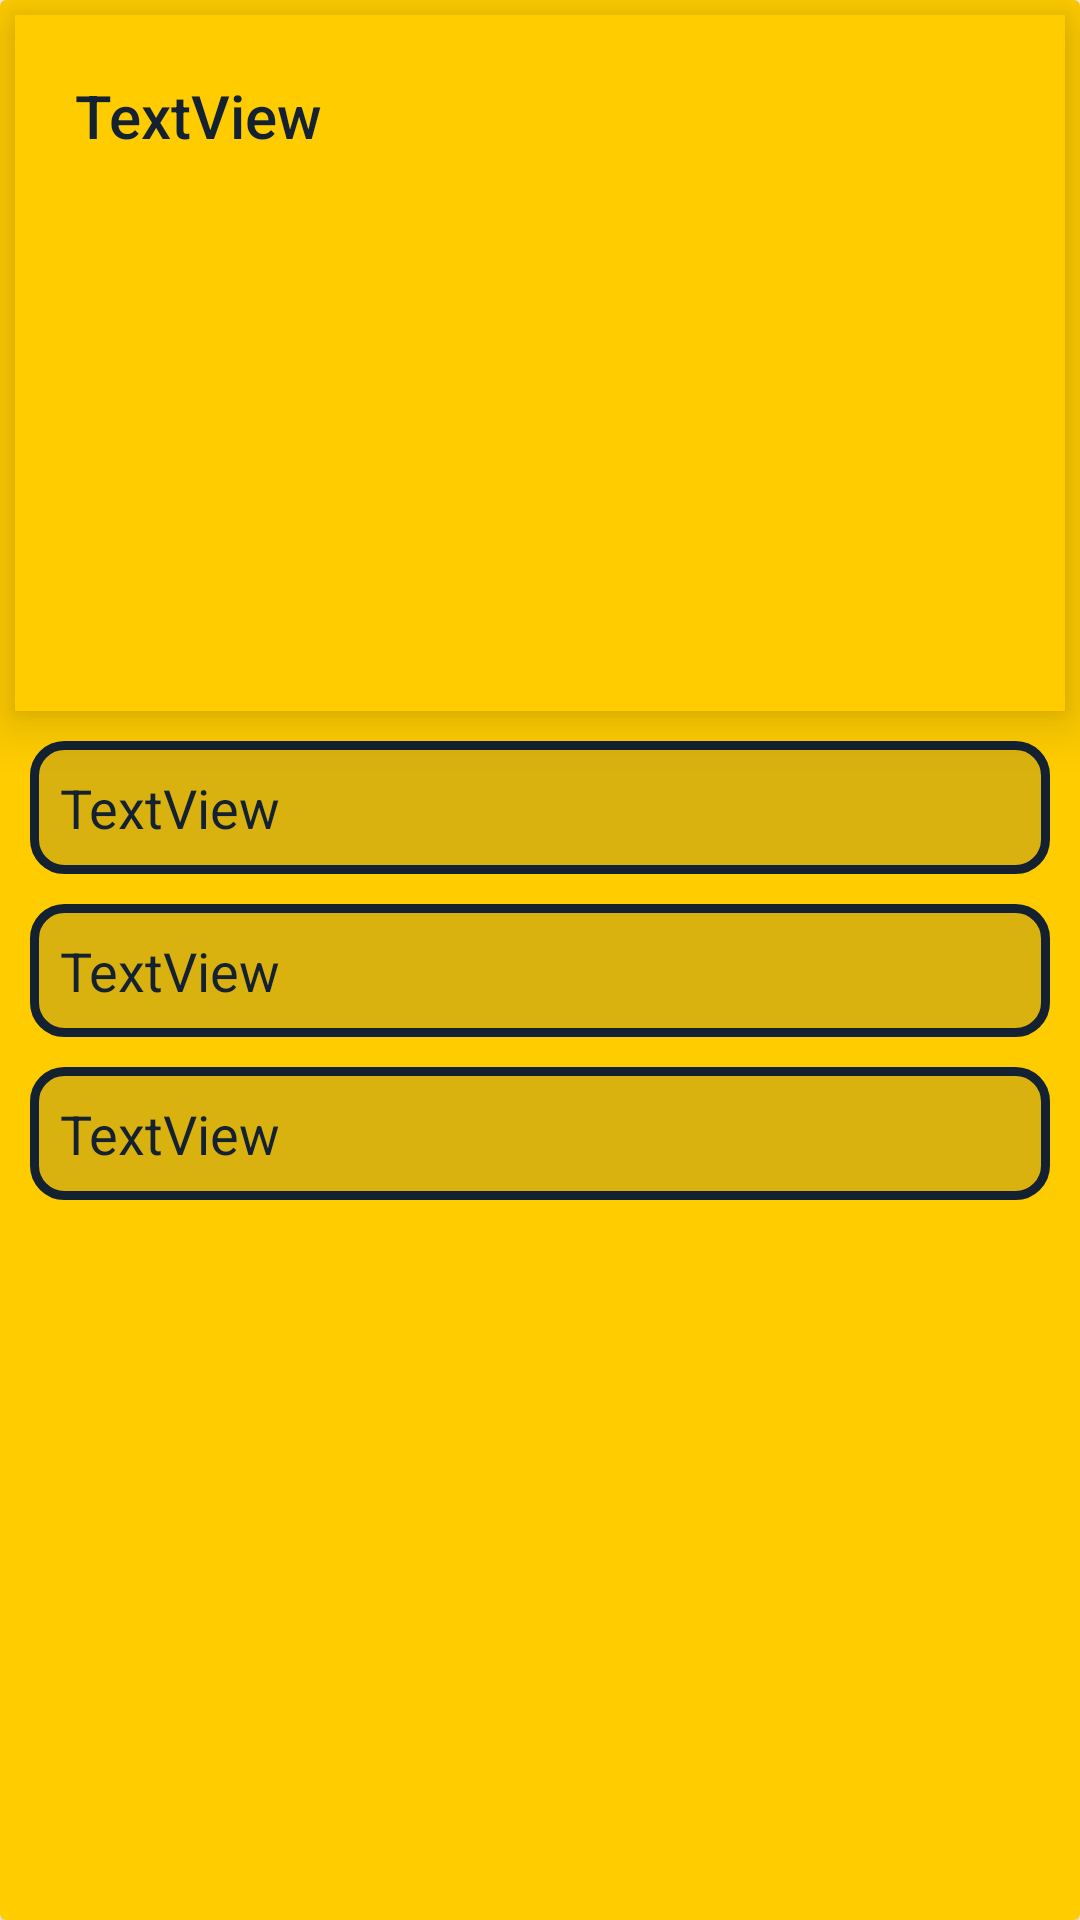

Android layout source for this screen:
<!-- AndroidManifest.xml: application theme AppTheme -->
<!-- res/layout/lista_pitanje.xml -->
<?xml version="1.0" encoding="utf-8"?>
<androidx.cardview.widget.CardView xmlns:android="http://schemas.android.com/apk/res/android"
    xmlns:app="http://schemas.android.com/apk/res-auto"
    xmlns:tools="http://schemas.android.com/tools"
    android:layout_width="match_parent"
    android:layout_height="wrap_content"
    android:layout_margin="10dp"
    app:cardElevation="5dp">


    <androidx.constraintlayout.widget.ConstraintLayout
        android:layout_width="match_parent"
        android:layout_height="match_parent"
        android:background="#ffcc00">

        <LinearLayout
            android:id="@+id/linearLayout3"
            android:layout_width="match_parent"
            android:layout_height="wrap_content"
            android:layout_margin="5dp"
            android:background="#ffcc00"
            android:elevation="10dp"
            android:orientation="vertical"
            app:layout_constraintEnd_toEndOf="parent"
            app:layout_constraintStart_toStartOf="parent"
            app:layout_constraintTop_toTopOf="parent">

            <TextView
                android:id="@+id/Pitanje"
                android:layout_width="match_parent"
                android:layout_height="wrap_content"
                android:layout_margin="10dp"
                android:fontFamily="sans-serif-medium"
                android:padding="10dp"
                android:text="TextView"
                android:textColor="#132131"
                android:textSize="20sp" />

            <ImageView
                android:id="@+id/Slika"
                android:layout_width="match_parent"
                android:layout_height="150dp"
                android:layout_marginBottom="15dp" />
        </LinearLayout>

        <TextView
            android:id="@+id/Odgovor1"
            android:layout_width="match_parent"
            android:layout_height="wrap_content"
            android:layout_margin="10dp"
            android:background="@drawable/borderpitanja"
            android:padding="10dp"
            android:text="TextView"
            android:textColor="#132131"
            android:textSize="18sp"
            app:layout_constraintBottom_toBottomOf="parent"
            app:layout_constraintEnd_toEndOf="parent"
            app:layout_constraintStart_toStartOf="parent"
            app:layout_constraintTop_toBottomOf="@+id/linearLayout3"
            app:layout_constraintVertical_bias="0.0" />

        <TextView
            android:id="@+id/Odgovor2"
            android:layout_width="match_parent"
            android:layout_height="wrap_content"
            android:layout_margin="10dp"
            android:background="@drawable/borderpitanja"
            android:padding="10dp"
            android:text="TextView"
            android:textColor="#132131"
            android:textSize="18sp"
            app:layout_constraintBottom_toBottomOf="parent"
            app:layout_constraintEnd_toEndOf="parent"
            app:layout_constraintStart_toStartOf="parent"
            app:layout_constraintTop_toBottomOf="@+id/Odgovor1"
            app:layout_constraintVertical_bias="0.0" />

        <TextView
            android:id="@+id/Odgovor3"
            android:layout_width="match_parent"
            android:layout_height="wrap_content"
            android:layout_margin="10dp"
            android:background="@drawable/borderpitanja"
            android:padding="10dp"
            android:text="TextView"
            android:textColor="#132131"
            android:textSize="18sp"
            app:layout_constraintBottom_toBottomOf="parent"
            app:layout_constraintEnd_toEndOf="parent"
            app:layout_constraintStart_toStartOf="parent"
            app:layout_constraintTop_toBottomOf="@+id/Odgovor2"
            app:layout_constraintVertical_bias="0.0" />

    </androidx.constraintlayout.widget.ConstraintLayout>
</androidx.cardview.widget.CardView>
<!-- resources referenced by this layout -->
<resources>
  <!-- drawable borderpitanja (drawable) -->
  <?xml version="1.0" encoding="utf-8"?>
  <shape xmlns:android="http://schemas.android.com/apk/res/android">
  
      <stroke
          android:width="3dp"
          android:color="#132131"
          />
  
      <corners
          android:topLeftRadius="10dp"
          android:topRightRadius="10dp"
          android:bottomLeftRadius="10dp"
          android:bottomRightRadius="10dp"
          />
      <solid
          android:color="#34494949"
          />
  </shape>
  <style name="AppTheme" parent="Theme.MaterialComponents.Light.NoActionBar">
          
          <item name="colorPrimary">#132131</item>
          <item name="colorPrimaryDark">@color/colorPrimaryDark</item>
          <item name="colorAccent">@color/colorAccent</item>
  
          <item name="android:windowContentTransitions">true</item>
  
          <item name="android:windowAnimationStyle">@style/CustomActivityAnimation</item>
  
      </style>
  <style name="CustomActivityAnimation" parent="@android:style/Animation.Activity">
      <item name="android:activityOpenEnterAnimation">@anim/slide_in_right</item>
      <item name="android:activityOpenExitAnimation">@anim/slide_out_left</item>
      <item name="android:activityCloseEnterAnimation">@anim/slide_in_left</item>
      <item name="android:activityCloseExitAnimation">@anim/slide_out_right</item>
  </style>
  <!-- not gathered from this repository: default colours our renderer supplied (Android Studio template values) -->
  <color name="colorPrimaryDark">#FF3700B3</color>
  <color name="colorAccent">#FF03DAC5</color>
</resources>
